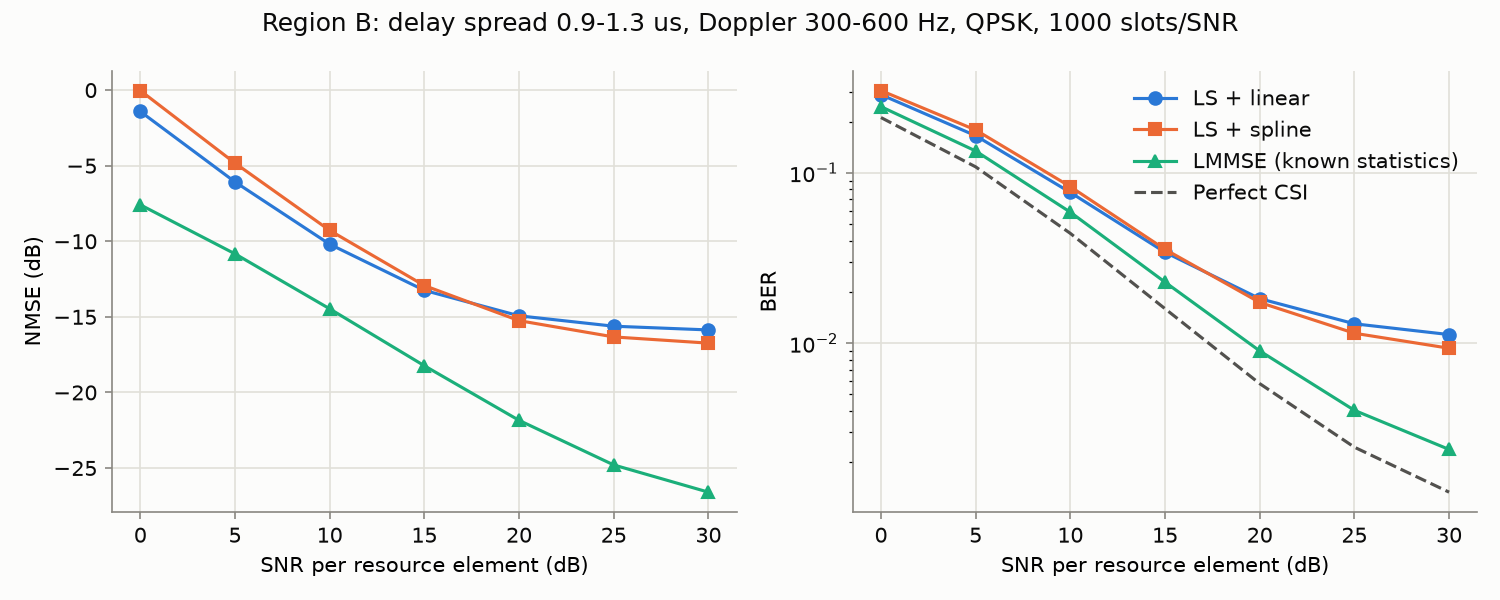

The data file committed next to this chart (first rows):
snr_db, estimator, nmse, nmse_db, ber, bit_errors, n_bits
0.0, ls_linear, 0.7219, -1.415, 0.2877, 552430, 1920000
0.0, ls_spline, 0.9928, -0.0315, 0.3041, 583944, 1920000
0.0, lmmse, 0.1742, -7.589, 0.2447, 469888, 1920000
0.0, perfect, 0.0, -inf, 0.2112, 405531, 1920000
5.0, ls_linear, 0.2469, -6.074, 0.1652, 317275, 1920000
5.0, ls_spline, 0.3288, -4.831, 0.1786, 342857, 1920000
5.0, lmmse, 0.08257, -10.83, 0.1344, 258046, 1920000
5.0, perfect, 0.0, -inf, 0.1084, 208207, 1920000
10.0, ls_linear, 0.09561, -10.19, 0.07672, 147303, 1920000
10.0, ls_spline, 0.118, -9.281, 0.08299, 159350, 1920000
10.0, lmmse, 0.03575, -14.47, 0.05876, 112822, 1920000
10.0, perfect, 0.0, -inf, 0.04412, 84706, 1920000
15.0, ls_linear, 0.04733, -13.25, 0.03417, 65605, 1920000
15.0, ls_spline, 0.05093, -12.93, 0.03556, 68266, 1920000
15.0, lmmse, 0.01501, -18.24, 0.02283, 43828, 1920000
15.0, perfect, 0.0, -inf, 0.01594, 30601, 1920000
20.0, ls_linear, 0.03213, -14.93, 0.01827, 35072, 1920000
20.0, ls_spline, 0.02984, -15.25, 0.01734, 33302, 1920000
20.0, lmmse, 0.006536, -21.85, 0.00901, 17300, 1920000
20.0, perfect, 0.0, -inf, 0.005789, 11115, 1920000
25.0, ls_linear, 0.02742, -15.62, 0.013, 24959, 1920000
25.0, ls_spline, 0.02329, -16.33, 0.01144, 21966, 1920000
25.0, lmmse, 0.003313, -24.8, 0.004035, 7747, 1920000
25.0, perfect, 0.0, -inf, 0.002452, 4707, 1920000
30.0, ls_linear, 0.02591, -15.86, 0.01124, 21574, 1920000
30.0, ls_spline, 0.02119, -16.74, 0.009342, 17937, 1920000
30.0, lmmse, 0.002189, -26.6, 0.002378, 4566, 1920000
30.0, perfect, 0.0, -inf, 0.001335, 2563, 1920000
